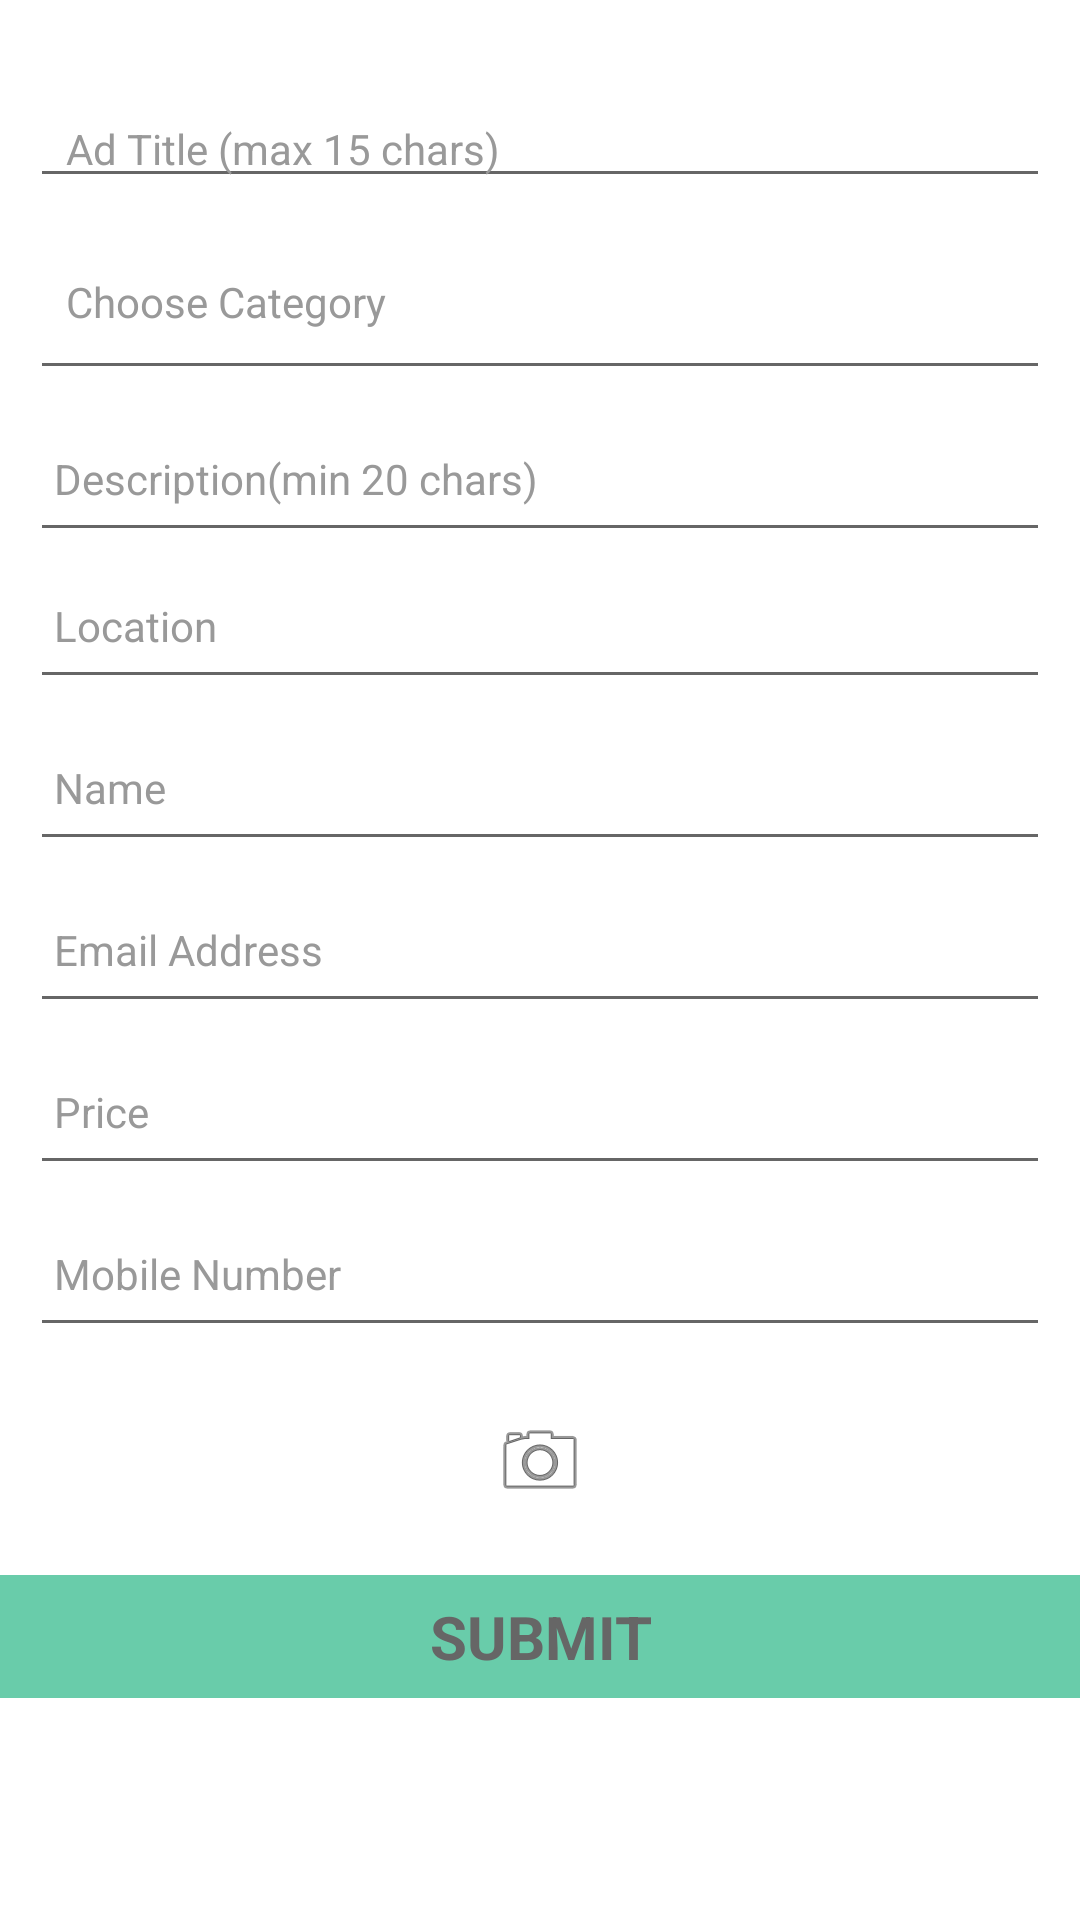

The Android layout XML behind this screen, and the referenced resources:
<!-- AndroidManifest.xml: application theme AppTheme -->
<!-- res/layout/fragment_main.xml -->
<?xml version="1.0" encoding="utf-8"?>
<ScrollView xmlns:android="http://schemas.android.com/apk/res/android"
            android:layout_width="fill_parent"
            android:layout_height="wrap_content"
            android:background="#ffffff"
            android:orientation="vertical" >

    <LinearLayout
        android:layout_width="fill_parent"
        android:layout_height="wrap_content"
        android:layout_marginTop="@dimen/twenty_dip"
        android:orientation="vertical" >

        <AutoCompleteTextView
            android:id="@+id/keyword"
            android:layout_width="fill_parent"
            android:layout_height="wrap_content"
            android:layout_marginLeft="@dimen/ten_dip"
            android:layout_marginRight="@dimen/ten_dip"
            android:gravity="left|center_vertical"
            android:hint="Ad Title (max 15 chars)"
            android:textColorHint="#999999"
            android:imeOptions="actionNext"
            android:layout_marginBottom="@dimen/fifteen_dip"
            android:paddingLeft="@dimen/twelve_dip"
            android:paddingTop="@dimen/twenty_dip"
            android:singleLine="true"
            android:ellipsize="end"
            android:maxLength="15"

            android:textColor="#757575"
            android:textSize="@dimen/fourteen_sp"
           />

        <EditText
            android:id="@+id/category"
            android:layout_width="fill_parent"
            android:layout_height="wrap_content"
            android:layout_marginLeft="@dimen/ten_dip"
            android:layout_marginRight="@dimen/ten_dip"
            android:gravity="left|center_vertical"
            android:hint="Choose Category"
            android:editable="false"
            android:textColorHint="#999999"
            android:imeOptions="actionNext"
            android:paddingBottom="@dimen/twenty_dip"
            android:paddingLeft="@dimen/twelve_dip"
            android:singleLine="true"
            android:ellipsize="end"

            android:textColor="#757575"
            android:textSize="@dimen/fourteen_sp"
            />




        <LinearLayout
            android:id="@+id/adv_search_fields"
            android:layout_width="fill_parent"
            android:layout_height="wrap_content"
            android:layout_marginLeft="@dimen/ten_dip"
            android:layout_marginRight="@dimen/ten_dip"
            android:layout_marginTop="@dimen/five_dip"
            android:orientation="vertical"
            android:visibility="visible" >
            <RelativeLayout
                android:layout_width="fill_parent"
                android:layout_height="wrap_content"
                >

                <EditText
                    android:id="@+id/description"
                    android:layout_width="fill_parent"
                    android:layout_height="wrap_content"
                    android:editable="true"
                    android:gravity="left|center_vertical"
                    android:hint="Description(min 20 chars)"
                    android:textColorHint="#999999"
                    android:imeOptions="actionNext"
                    android:paddingBottom="@dimen/fifteen_dip"
                    android:paddingLeft="@dimen/eight_dip"
                    android:paddingTop="@dimen/fifteen_dip"
                    android:singleLine="true"
                    android:maxLength="20"
                    android:ellipsize="end"

                    android:textColor="#757575"
                    android:textSize="@dimen/fourteen_sp"
                  />
            </RelativeLayout>

            <RelativeLayout
                android:layout_width="fill_parent"
                android:layout_height="wrap_content" >

                <EditText
                    android:id="@+id/location"
                    android:layout_width="fill_parent"
                    android:layout_height="wrap_content"
                    android:editable="false"
                    android:gravity="left|center_vertical"
                    android:hint="Location"
                    android:textColorHint="#999999"
                    android:imeOptions="actionNext"
                    android:lines="1"
                    android:paddingBottom="@dimen/fifteen_dip"
                    android:paddingLeft="@dimen/eight_dip"
                    android:paddingTop="@dimen/fifteen_dip"
                    android:maxLength="10"
                    android:textColor="#757575"
                    android:textSize="@dimen/fourteen_sp"
                    />
            </RelativeLayout>

            <RelativeLayout
                android:layout_width="fill_parent"
                android:layout_height="wrap_content"
                android:layout_marginTop="@dimen/five_dip" >

                <EditText
                    android:id="@+id/name"
                    android:layout_width="fill_parent"
                    android:layout_height="wrap_content"

                    android:editable="true"
                    android:gravity="left|center_vertical"
                    android:hint="Name"
                    android:textColorHint="#999999"
                    android:imeOptions="actionNext"
                    android:lines="1"
                    android:paddingBottom="@dimen/fifteen_dip"
                    android:paddingLeft="@dimen/eight_dip"
                    android:paddingTop="@dimen/fifteen_dip"
                    android:singleLine="true"
                    android:ellipsize="end"

                    android:focusableInTouchMode="true"
                    android:textColor="#757575"
                    android:textSize="@dimen/fourteen_sp"
                    />
            </RelativeLayout>

            <RelativeLayout
                android:layout_width="fill_parent"
                android:layout_height="wrap_content"
                android:layout_marginTop="@dimen/five_dip" >

                <EditText
                    android:id="@+id/email"
                    android:layout_width="fill_parent"
                    android:layout_height="wrap_content"

                    android:editable="false"
                    android:textColorHint="#999999"
                    android:gravity="left|center_vertical"
                    android:hint="Email Address"
                    android:imeOptions="actionNext"
                    android:paddingBottom="@dimen/fifteen_dip"
                    android:paddingLeft="@dimen/eight_dip"
                    android:paddingTop="@dimen/fifteen_dip"
                    android:singleLine="true"
                    android:ellipsize="end"
                    android:inputType="textEmailAddress"

                    android:textColor="#757575"
                    android:textSize="@dimen/fourteen_sp"
                    />
            </RelativeLayout>

            <RelativeLayout
                android:layout_width="fill_parent"
                android:layout_height="wrap_content"
                android:layout_marginTop="@dimen/five_dip" >

                <EditText
                    android:id="@+id/price"
                    android:layout_width="fill_parent"
                    android:layout_height="wrap_content"

                    android:editable="false"
                    android:textColorHint="#999999"
                    android:gravity="left|center_vertical"
                    android:hint="Price"
                    android:imeOptions="actionNext"
                    android:paddingBottom="@dimen/fifteen_dip"
                    android:paddingLeft="@dimen/eight_dip"
                    android:paddingTop="@dimen/fifteen_dip"
                    android:singleLine="true"
                    android:ellipsize="end"

                    android:textColor="#757575"
                    android:textSize="@dimen/fourteen_sp"
                    />
            </RelativeLayout>

            <RelativeLayout
                android:layout_width="fill_parent"
                android:layout_height="wrap_content"
                android:layout_marginTop="@dimen/five_dip" >

                <EditText
                    android:id="@+id/phone"
                    android:layout_width="fill_parent"
                    android:layout_height="wrap_content"

                    android:editable="false"
                    android:textColorHint="#999999"
                    android:gravity="left|center_vertical"
                    android:hint="Mobile Number"
                    android:imeOptions="actionNext"
                    android:paddingBottom="@dimen/fifteen_dip"
                    android:paddingLeft="@dimen/eight_dip"
                    android:paddingTop="@dimen/fifteen_dip"
                    android:singleLine="true"
                    android:ellipsize="end"
                    android:inputType="number"

                    android:textColor="#757575"
                    android:textSize="@dimen/fourteen_sp"
                    />
            </RelativeLayout>
        </LinearLayout>

        <LinearLayout
            android:id="@+id/search_btn"
            android:layout_width="fill_parent"
            android:layout_height="wrap_content"
            android:layout_marginLeft="@dimen/ten_dip"
            android:layout_marginRight="@dimen/ten_dip"
            android:layout_marginTop="@dimen/ten_dip"
            android:gravity="center"

            android:paddingBottom="@dimen/twelve_dip"
            android:paddingTop="@dimen/twelve_dip"
            android:orientation="vertical">



            <ImageView
                android:layout_width="wrap_content"
                android:layout_height="wrap_content"
                android:shadowColor="#20343c"
                android:shadowDx="1"
                android:shadowDy="1"
                android:shadowRadius="0"
                android:singleLine="true"
                android:ellipsize="end"

                android:textColor="#fff"
                android:textSize="@dimen/sixteen_sp"
                android:background="@android:drawable/ic_menu_camera"
                android:textStyle="bold"
                android:id="@+id/camera"/>

            <Gallery
                android:layout_width="match_parent"
                android:layout_height="wrap_content"
                android:id="@+id/gallery"
                android:layout_gravity="center_horizontal"/>

        </LinearLayout>

        <LinearLayout
            android:layout_width="fill_parent"
            android:layout_height="wrap_content"
            android:layout_gravity="center_horizontal"
            android:layout_marginTop="@dimen/ten_dip"
            android:gravity="center"
            android:background="#69CCAA"
            android:orientation="vertical"
            android:id="@+id/submit_layout">

            <LinearLayout
                android:id="@+id/simple_search_btn"
                android:layout_width="wrap_content"
                android:layout_height="wrap_content"
                android:gravity="center"
                android:orientation="horizontal"
                android:paddingBottom="@dimen/seven_dip"
                android:paddingLeft="@dimen/eight_dip"
                android:paddingRight="@dimen/ten_dip"
                android:paddingTop="@dimen/seven_dip"
                android:visibility="visible" >

                <TextView
                    android:layout_width="wrap_content"
                    android:layout_height="wrap_content"
                    android:paddingLeft="@dimen/three_dip"
                    android:textColor="#666666"
                    android:textSize="@dimen/twenty_sp"

                    android:text="SUBMIT"
                    android:textStyle="bold" />
            </LinearLayout>
        </LinearLayout>


    </LinearLayout>


</ScrollView>
<!-- resources referenced by this layout -->
<resources>
  <dimen name="eight_dip">8dp</dimen>
  <dimen name="fifteen_dip">15dp</dimen>
  <dimen name="five_dip">5dp</dimen>
  <dimen name="fourteen_sp">14sp</dimen>
  <dimen name="seven_dip">7dp</dimen>
  <dimen name="sixteen_sp">16sp</dimen>
  <dimen name="ten_dip">10dp</dimen>
  <dimen name="three_dip">3dp</dimen>
  <dimen name="twelve_dip">12dp</dimen>
  <dimen name="twenty_dip">20dp</dimen>
  <dimen name="twenty_sp">20sp</dimen>
  <style name="AppTheme" parent="Theme.AppCompat.Light.DarkActionBar">
          
  
      </style>
</resources>
